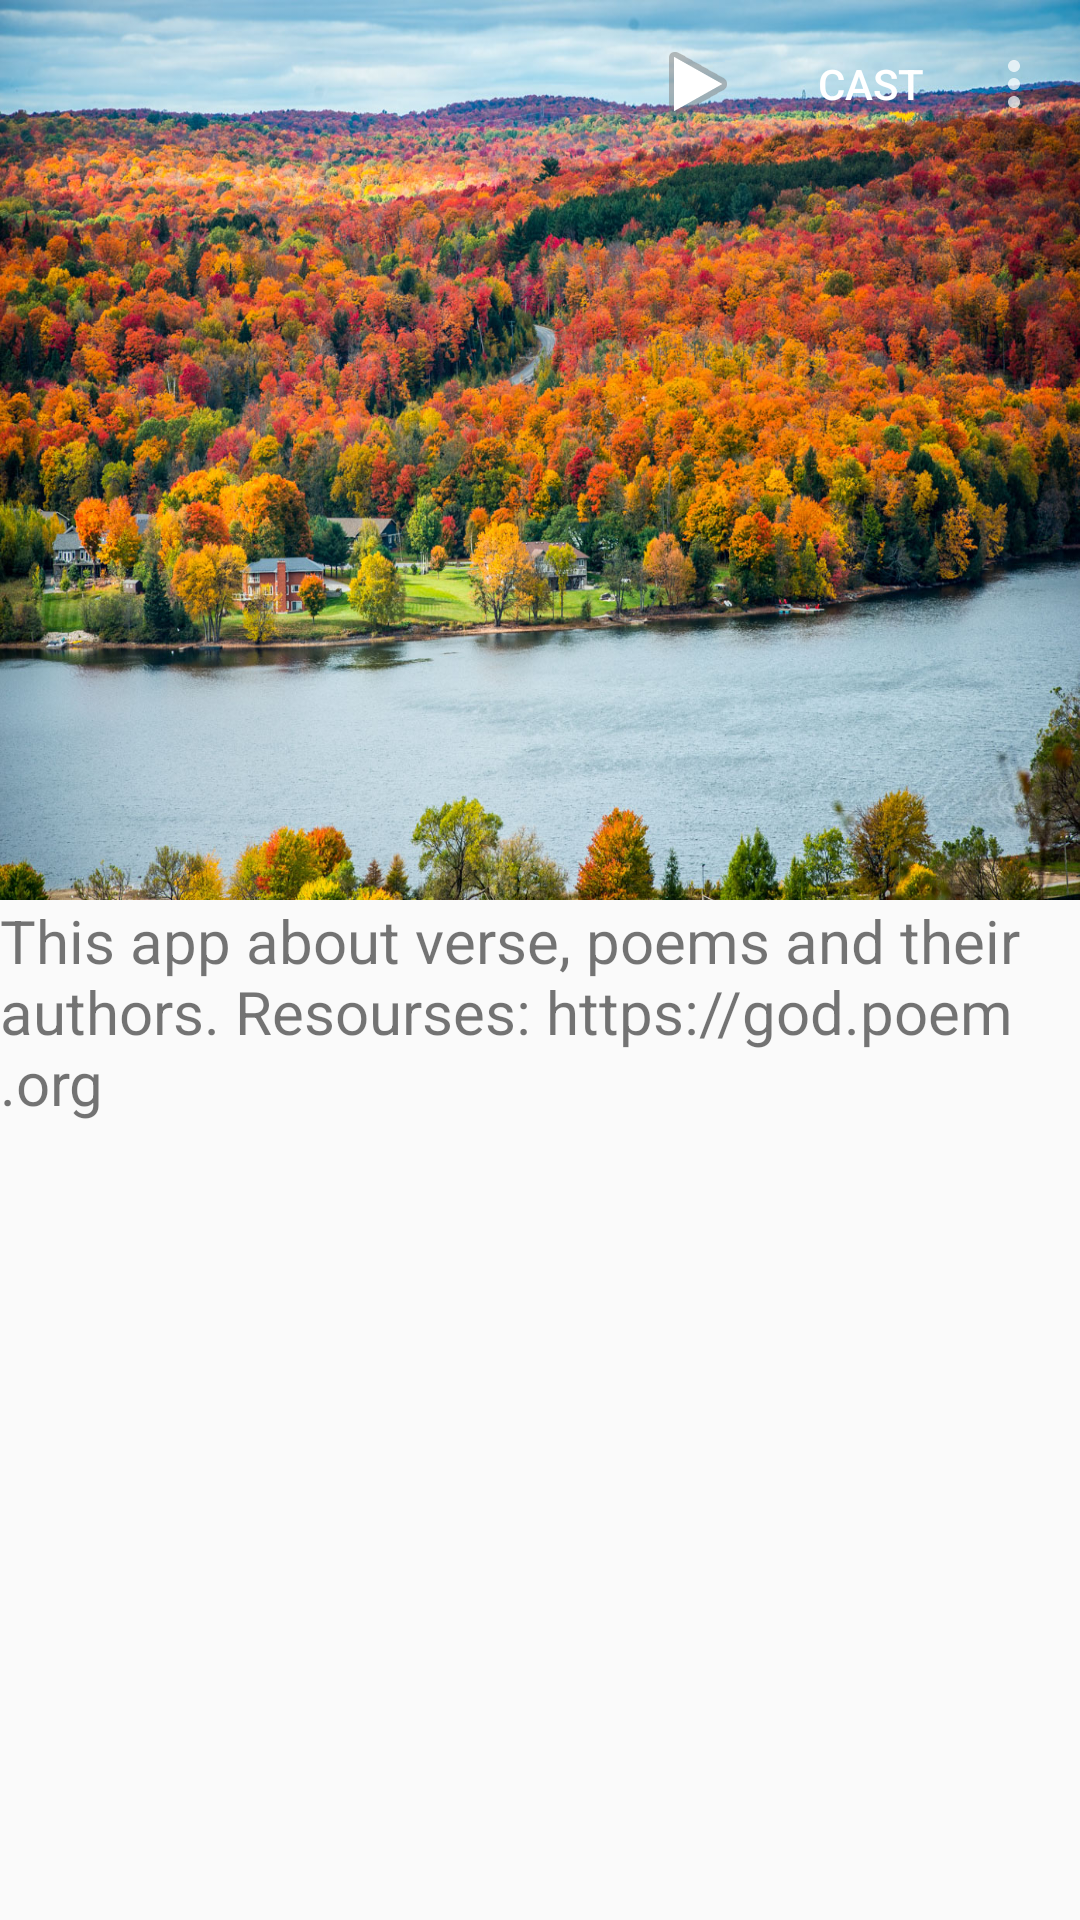

This screen was rendered from an Android layout file. Write that file and the resources it references.
<!-- AndroidManifest.xml: application theme AppTheme -->
<!-- res/layout/activity_main.xml -->
<?xml version="1.0" encoding="utf-8"?>
<android.support.v4.widget.DrawerLayout
    xmlns:android="http://schemas.android.com/apk/res/android"
    xmlns:app="http://schemas.android.com/apk/res-auto"
    xmlns:tools="http://schemas.android.com/tools"
    android:id="@+id/drawer_layout"
    android:layout_width="match_parent"
    android:layout_height="match_parent">

<LinearLayout
    android:layout_width="match_parent"
    android:layout_height="match_parent"
    android:orientation="vertical"
    tools:context=".MainActivity">

    <FrameLayout
        android:layout_width="wrap_content"
        android:layout_height="300dp">


        <ImageView
            android:layout_width="match_parent"
            android:layout_height="wrap_content"
            android:scaleType="fitXY"
            android:src="@drawable/im_main" />

        <include
            android:id="@+id/toolbar"
            layout="@layout/toolbar" />

    </FrameLayout>

    <TextView
        android:layout_width="wrap_content"
        android:layout_height="wrap_content"
        android:text="@string/about"
        android:textSize="20sp" />



</LinearLayout>

    <android.support.design.widget.NavigationView
        android:id="@+id/nav_view"
        android:layout_width="wrap_content"
        android:layout_height="match_parent"
        android:layout_gravity="start"
        app:menu="@menu/menu_nav"/>
</android.support.v4.widget.DrawerLayout>
<!-- res/layout/toolbar.xml (included above) -->
<?xml version="1.0" encoding="utf-8"?>
<android.support.v7.widget.Toolbar xmlns:android="http://schemas.android.com/apk/res/android"
    xmlns:app="http://schemas.android.com/apk/res-auto"
    xmlns:tools="http://schemas.android.com/tools"
    android:id="@+id/toolbar"
    android:layout_width="match_parent"
    android:layout_height="?attr/actionBarSize"
    tools:menu="@menu/menu_all"
    android:theme="@style/Theme.Custom" />
<!-- resources referenced by this layout -->
<resources>
  <!-- drawable im_main: jpg bitmap (drawable, 598596 bytes) -->
  <string name="about">This app about verse, poems and their authors. Resourses: https://god.poem.org </string>
  <style name="Theme.Custom" parent="Theme.AppCompat">
          
          <item name="windowActionBar">false</item>
          <item name="windowActionBarOverlay">true</item>
          <item name="android:windowActionBarOverlay">true</item>
      </style>
  <style name="AppTheme" parent="Theme.AppCompat.Light.NoActionBar">
          
          <item name="colorPrimary">@color/colorPrimary</item>
          <item name="colorPrimaryDark">@color/colorPrimaryDark</item>
          <item name="colorAccent">@color/colorAccent</item>
      </style>
  <color name="colorPrimary">#6200EE</color>
  <color name="colorPrimaryDark">#090413</color>
  <color name="colorAccent">#03DAC5</color>
</resources>
